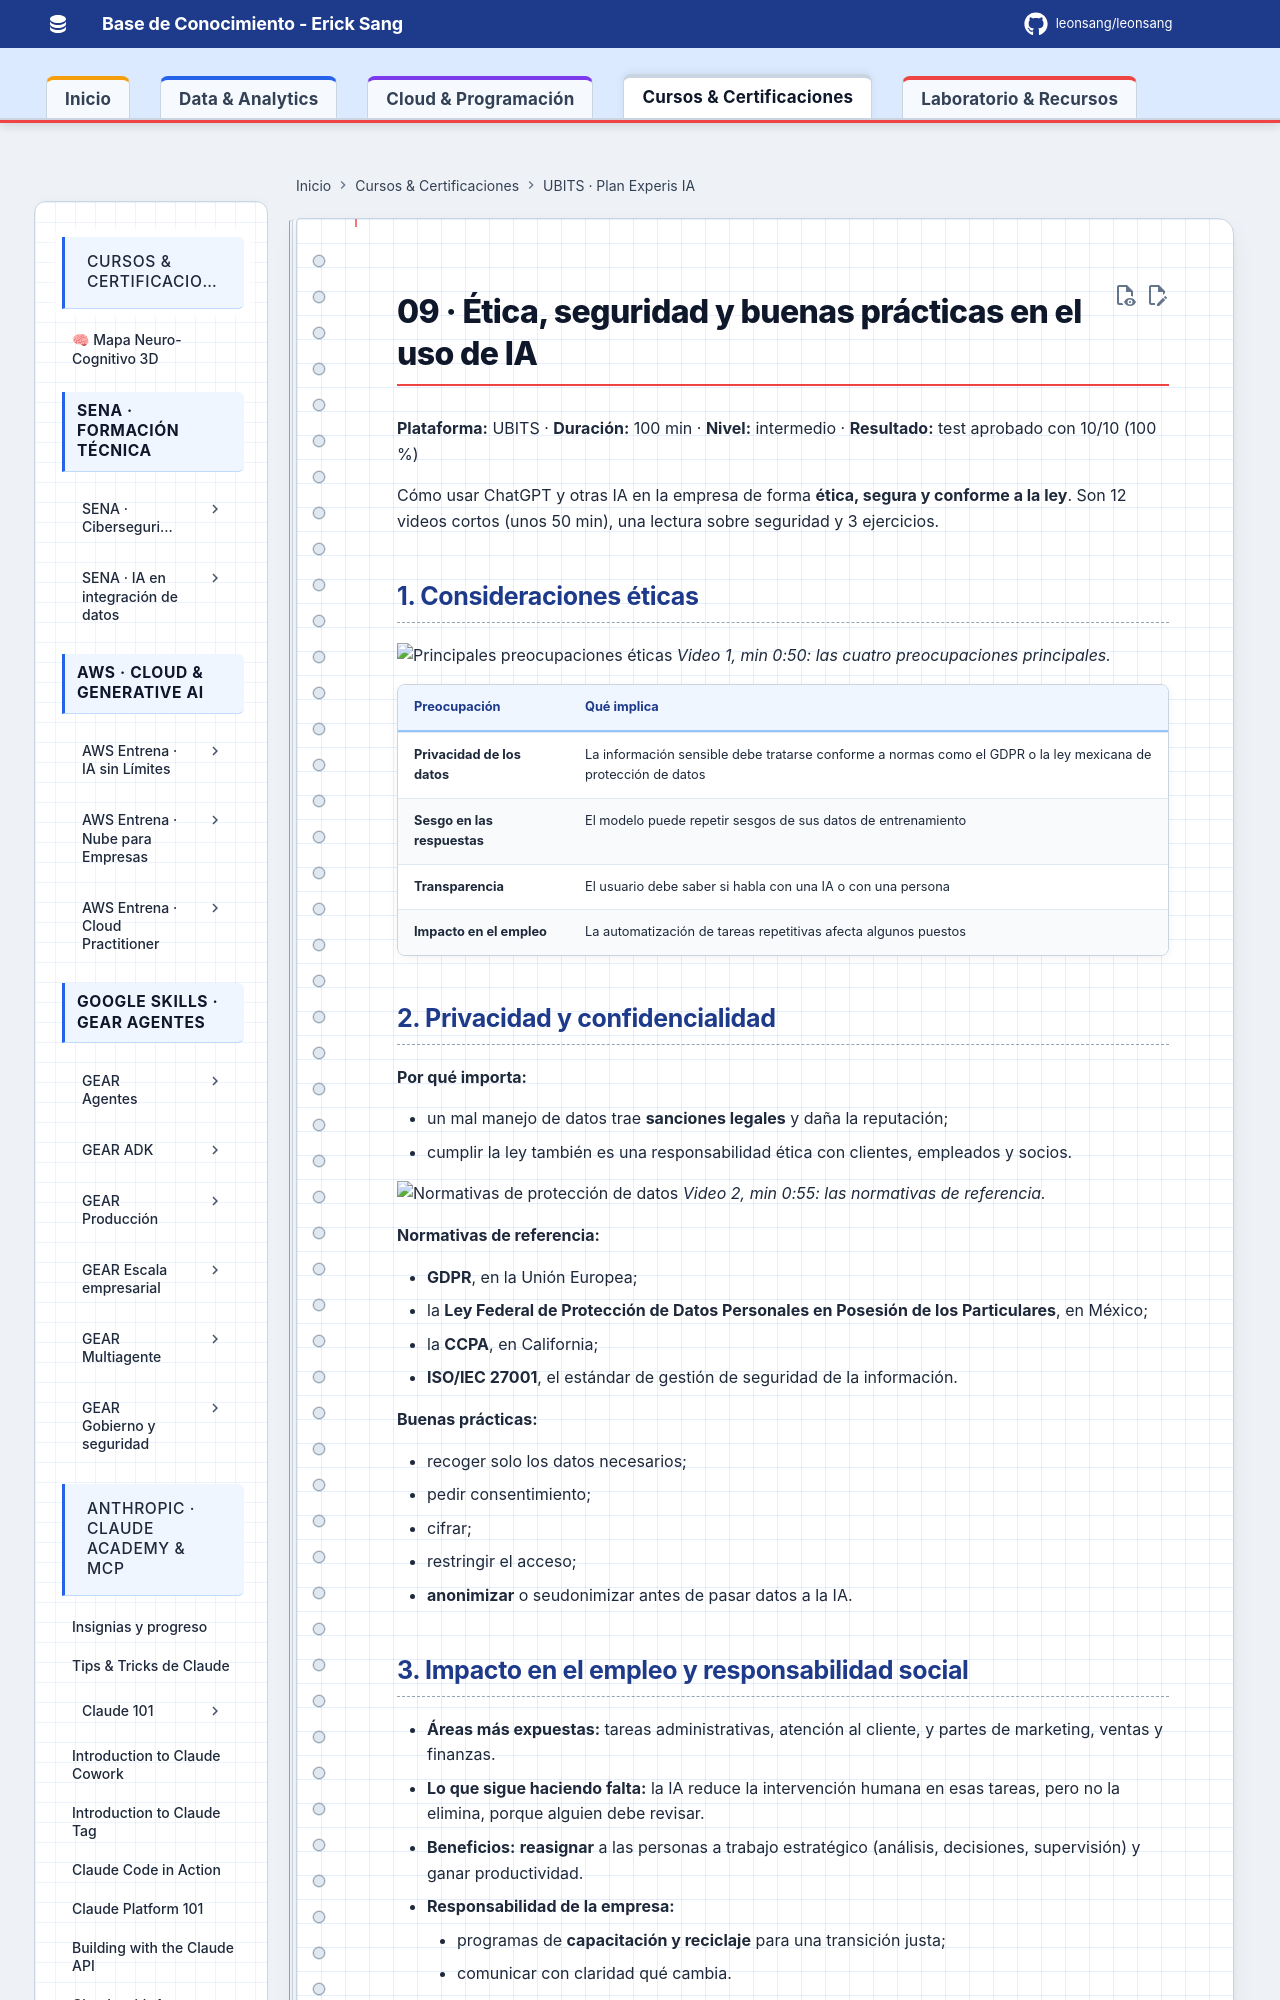

repository: Leonsang/Leonsang · page: cursos/ubits-experis-ia/09-etica-seguridad-buenas-practicas/index.html · generator: mkdocs

# 09 · Ética, seguridad y buenas prácticas en el uso de IA

**Plataforma:** UBITS · **Duración:** 100 min · **Nivel:** intermedio · **Resultado:** test aprobado con 10/10 (100 %)

Cómo usar ChatGPT y otras IA en la empresa de forma **ética, segura y conforme a la ley**. Son 12 videos cortos (unos 50 min), una lectura sobre seguridad y 3 ejercicios.

## 1. Consideraciones éticas

![Principales preocupaciones éticas](evidencias/09-v01-preocupaciones.png)
*Video 1, min 0:50: las cuatro preocupaciones principales.*

| Preocupación | Qué implica |
|---|---|
| **Privacidad de los datos** | La información sensible debe tratarse conforme a normas como el GDPR o la ley mexicana de protección de datos |
| **Sesgo en las respuestas** | El modelo puede repetir sesgos de sus datos de entrenamiento |
| **Transparencia** | El usuario debe saber si habla con una IA o con una persona |
| **Impacto en el empleo** | La automatización de tareas repetitivas afecta algunos puestos |

## 2. Privacidad y confidencialidad

**Por qué importa:**

- un mal manejo de datos trae **sanciones legales** y daña la reputación;
- cumplir la ley también es una responsabilidad ética con clientes, empleados y socios.

![Normativas de protección de datos](evidencias/09-v02-normativas.png)
*Video 2, min 0:55: las normativas de referencia.*

**Normativas de referencia:**

- **GDPR**, en la Unión Europea;
- la **Ley Federal de Protección de Datos Personales en Posesión de los Particulares**, en México;
- la **CCPA**, en California;
- **ISO/IEC 27001**, el estándar de gestión de seguridad de la información.

**Buenas prácticas:**

- recoger solo los datos necesarios;
- pedir consentimiento;
- cifrar;
- restringir el acceso;
- **anonimizar** o seudonimizar antes de pasar datos a la IA.
